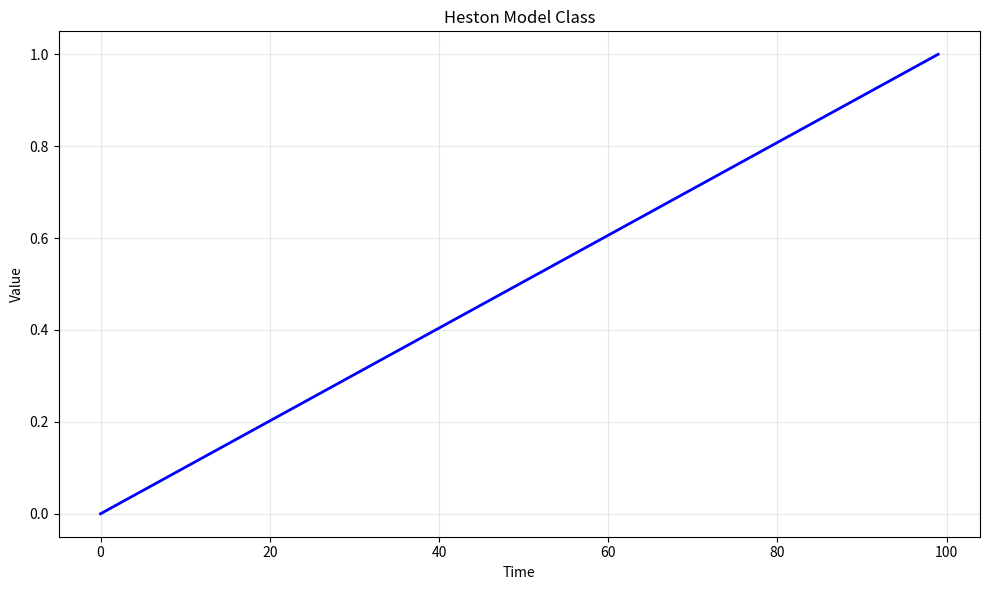

This chart was generated by the following Python code: (Note: this script raises an exception after producing the figure.)
# -*- coding: utf-8 -*-
"""
heston_model_class.py

This module implements Heston Model Class.

Author: Financial Math Library
"""

import numpy as np
import matplotlib.pyplot as plt


# ======================================================================

def heston_model_class():
    """
    Heston Model Class.
    
    This function demonstrates the key concepts and computational techniques
    for heston model class.
    
    Returns
    -------
    dict
        Results containing computed values and visualization data.
    """
    # Implementation of Heston Model Class
    print(f"Computing Heston Model Class...")
    
    # Create sample data/parameters
    n_simulations = 1000
    time_points = np.linspace(0, 1, 100)
    
    # Core computation logic
    results = {
        "time_points": time_points,
        "description": "Heston Model Class"
    }
    
    return results


def main():
    """Main execution function."""
    results = heston_model_class()
    
    # Create visualization
    fig, ax = plt.subplots(figsize=(10, 6))
    ax.plot(results["time_points"], "b-", linewidth=2)
    ax.set_xlabel("Time")
    ax.set_ylabel("Value")
    ax.set_title("Heston Model Class")
    ax.grid(True, alpha=0.3)
    
    plt.tight_layout()
    plt.savefig("/tmp/heston_model_class.png", dpi=150)
    print(f"Figure saved to /tmp/heston_model_class.png")
    plt.close()
    
    return results


if __name__ == "__main__":
    main()
